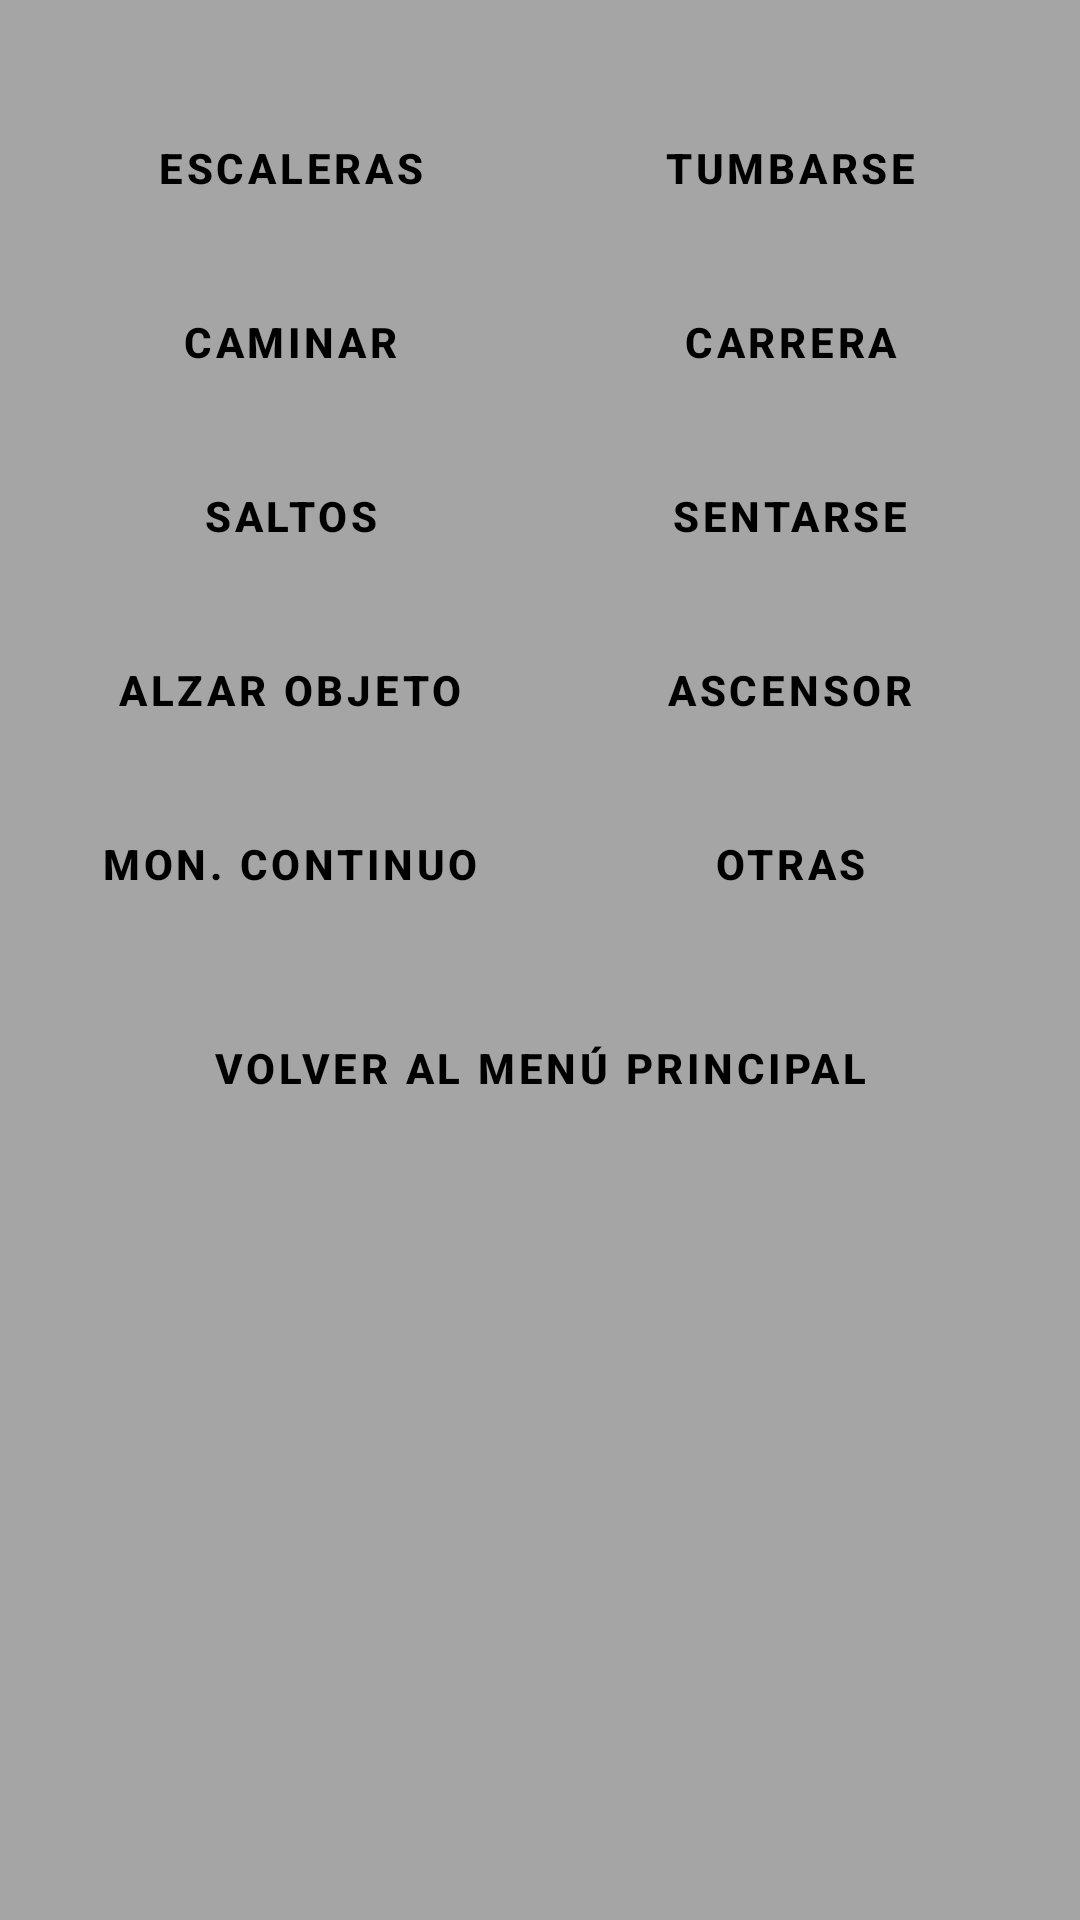

Here is an Android app screen rendered from its layout file. Give the layout XML and the strings, colors and styles it references.
<!-- AndroidManifest.xml: application theme Theme.DetectorDeCaidas -->
<!-- res/layout/activity_training_selection.xml -->
<?xml version="1.0" encoding="utf-8"?>
<androidx.constraintlayout.widget.ConstraintLayout xmlns:android="http://schemas.android.com/apk/res/android"
    xmlns:app="http://schemas.android.com/apk/res-auto"
    xmlns:tools="http://schemas.android.com/tools"
    android:layout_width="match_parent"
    android:layout_height="match_parent"
    android:background="@color/gray"
    tools:context=".TrainingSelectionActivity">

    <LinearLayout
        android:layout_width="0dp"
        android:layout_height="wrap_content"
        android:layout_marginStart="16dp"
        android:layout_marginTop="32dp"
        android:layout_marginEnd="16dp"
        android:orientation="vertical"
        app:layout_constraintEnd_toEndOf="parent"
        app:layout_constraintStart_toStartOf="parent"
        app:layout_constraintTop_toTopOf="parent">

        <LinearLayout
            android:layout_width="match_parent"
            android:layout_height="match_parent"
            android:orientation="horizontal">

            <Button
                android:id="@+id/laddersButton"
                style="?attr/materialButtonOutlinedStyle"
                android:layout_width="match_parent"
                android:layout_height="wrap_content"
                android:layout_weight="1"
                android:text="@string/training0"
                android:textColor="@color/black"
                android:textStyle="bold"
                app:strokeColor="@color/blueUnique"
                app:strokeWidth="3dp" />

            <Space
                android:layout_width="5dp"
                android:layout_height="wrap_content" />

            <Button
                android:id="@+id/lieDownButton"
                style="?attr/materialButtonOutlinedStyle"
                android:layout_width="match_parent"
                android:layout_height="wrap_content"
                android:layout_weight="1"
                android:text="@string/training1"
                android:textColor="@color/black"
                android:textStyle="bold"
                app:strokeColor="@color/blueUnique"
                app:strokeWidth="3dp" />

        </LinearLayout>

        <Space
            android:layout_width="match_parent"
            android:layout_height="10dp" />

        <LinearLayout
            android:layout_width="match_parent"
            android:layout_height="match_parent"
            android:orientation="horizontal">

            <Button
                android:id="@+id/walkButton"
                style="?attr/materialButtonOutlinedStyle"
                android:layout_width="match_parent"
                android:layout_height="wrap_content"
                android:layout_weight="1"
                android:text="@string/training2"
                android:textColor="@color/black"
                android:textStyle="bold"
                app:strokeColor="@color/blueUnique"
                app:strokeWidth="3dp" />

            <Space
                android:layout_width="5dp"
                android:layout_height="wrap_content" />

            <Button
                android:id="@+id/runButton"
                style="?attr/materialButtonOutlinedStyle"
                android:layout_width="match_parent"
                android:layout_height="wrap_content"
                android:layout_weight="1"
                android:text="@string/training3"
                android:textColor="@color/black"
                android:textStyle="bold"
                app:strokeColor="@color/blueUnique"
                app:strokeWidth="3dp" />
        </LinearLayout>

        <Space
            android:layout_width="match_parent"
            android:layout_height="10dp" />

        <LinearLayout
            android:layout_width="match_parent"
            android:layout_height="match_parent"
            android:orientation="horizontal">

            <Button
                android:id="@+id/jumpsButton"
                style="?attr/materialButtonOutlinedStyle"
                android:layout_width="match_parent"
                android:layout_height="wrap_content"
                android:layout_weight="1"
                android:text="@string/training4"
                android:textColor="@color/black"
                android:textStyle="bold"
                app:strokeColor="@color/blueUnique"
                app:strokeWidth="3dp" />

            <Space
                android:layout_width="5dp"
                android:layout_height="wrap_content" />

            <Button
                android:id="@+id/sitDownButton"
                style="?attr/materialButtonOutlinedStyle"
                android:layout_width="match_parent"
                android:layout_height="wrap_content"
                android:layout_weight="1"
                android:text="@string/training5"
                android:textColor="@color/black"
                android:textStyle="bold"
                app:strokeColor="@color/blueUnique"
                app:strokeWidth="3dp" />
        </LinearLayout>

        <Space
            android:layout_width="match_parent"
            android:layout_height="10dp" />

        <LinearLayout
            android:layout_width="match_parent"
            android:layout_height="match_parent"
            android:orientation="horizontal">

            <Button
                android:id="@+id/liftUpButton"
                style="?attr/materialButtonOutlinedStyle"
                android:layout_width="match_parent"
                android:layout_height="wrap_content"
                android:layout_weight="1"
                android:text="@string/training6"
                android:textColor="@color/black"
                android:textStyle="bold"
                app:strokeColor="@color/blueUnique"
                app:strokeWidth="3dp" />

            <Space
                android:layout_width="5dp"
                android:layout_height="wrap_content" />

            <Button
                android:id="@+id/liftButton"
                style="?attr/materialButtonOutlinedStyle"
                android:layout_width="match_parent"
                android:layout_height="wrap_content"
                android:layout_weight="1"
                android:text="@string/training7"
                android:textColor="@color/black"
                android:textStyle="bold"
                app:strokeColor="@color/blueUnique"
                app:strokeWidth="3dp" />
        </LinearLayout>

        <Space
            android:layout_width="match_parent"
            android:layout_height="10dp" />

        <LinearLayout
            android:layout_width="match_parent"
            android:layout_height="match_parent"
            android:orientation="horizontal">

            <Button
                android:id="@+id/continuousButton"
                style="?attr/materialButtonOutlinedStyle"
                android:layout_width="match_parent"
                android:layout_height="wrap_content"
                android:layout_weight="1"
                android:text="@string/training8"
                android:textColor="@color/black"
                android:textStyle="bold"
                app:strokeColor="@color/blueUnique"
                app:strokeWidth="3dp" />

            <Space
                android:layout_width="5dp"
                android:layout_height="wrap_content" />

            <Button
                android:id="@+id/othersButton"
                style="?attr/materialButtonOutlinedStyle"
                android:layout_width="match_parent"
                android:layout_height="wrap_content"
                android:layout_weight="1"
                android:text="@string/training9"
                android:textColor="@color/black"
                android:textStyle="bold"
                app:strokeColor="@color/blueUnique"
                app:strokeWidth="3dp" />
        </LinearLayout>

        <Space
            android:layout_width="match_parent"
            android:layout_height="20dp" />

        <Button
            android:id="@+id/trainingBackButton"
            style="?attr/materialButtonOutlinedStyle"
            android:layout_width="match_parent"
            android:layout_height="wrap_content"
            android:text="@string/homeBack"
            android:textAlignment="center"
            android:textColor="@color/black"
            android:textStyle="bold"
            app:strokeColor="@color/black" />

    </LinearLayout>

</androidx.constraintlayout.widget.ConstraintLayout>
<!-- resources referenced by this layout -->
<resources>
  <color name="black">#FF000000</color>
  <color name="blueUnique">#2B3880</color>
  <color name="gray">#FFA5A5A5</color>
  <string name="homeBack">VOLVER AL MENÚ PRINCIPAL</string>
  <string name="training0">ESCALERAS</string>
  <string name="training1">TUMBARSE</string>
  <string name="training2">CAMINAR</string>
  <string name="training3">CARRERA</string>
  <string name="training4">SALTOS</string>
  <string name="training5">SENTARSE</string>
  <string name="training6">ALZAR OBJETO</string>
  <string name="training7">ASCENSOR</string>
  <string name="training8">MON. CONTINUO</string>
  <string name="training9">OTRAS</string>
  <style name="Theme.DetectorDeCaidas" parent="Theme.MaterialComponents.DayNight.DarkActionBar">
          
          <item name="colorPrimary">@color/purple_500</item>
          <item name="colorOnPrimary">@color/white</item>
          <item name="colorPrimaryVariant">@color/purple_700</item>
          
          <item name="colorSecondary">@color/teal_200</item>
          <item name="colorOnSecondary">@color/black</item>
          <item name="colorSecondaryVariant">@color/teal_700</item>
          
          <item name="colorSurface">@color/darkGray</item>
          <item name="colorOnSurface">@color/black</item>
          
          <item name="android:statusBarColor" tools:targetApi="l">?attr/colorPrimaryVariant</item>
  
          
      </style>
  <color name="purple_500">#FF6200EE</color>
  <color name="white">#FFFFFFFF</color>
  <color name="purple_700">#FF3700B3</color>
  <color name="teal_200">#FF03DAC5</color>
  <color name="teal_700">#FF018786</color>
  <color name="darkGray">#FF3C3C3C</color>
</resources>
